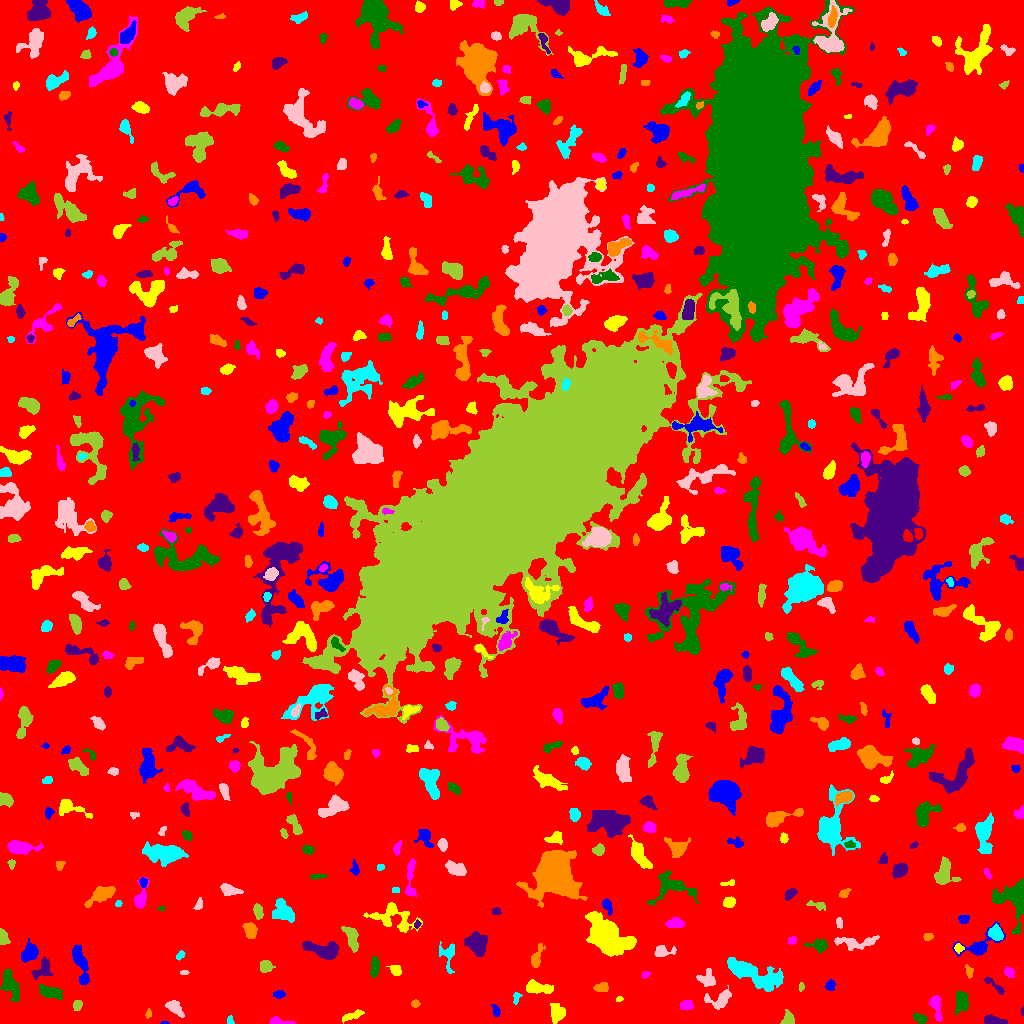

Values plotted in this chart, from the file beside it:
ID, X, Y, A, B, theta, total_flux, mu_max, mu_median, mu_mean, R_fwhm, R_e, R10, R90, x_start, x_end, y_start, y_end, area, greylevel
0, 502.8, 506.6, 301.8, 299.9, 0.2697, 1406864, 20.0, 1.0, 1.744, 7.653, 229.7, 87.64, 377.4, 0, 1023, 0, 1023, 806597, 1.744
1, 163.9, 0.6667, 1.978, 0.7057, 0.02442, 36.0, 3.0, 1.0, 1.44, 1.784, 1.382, 0.5642, 2.394, 160, 169, 0, 2, 25, 6.44
2, 352.6, 7.837, 5.648, 1.749, 0.3398, 282.0, 5.0, 2.0, 1.88, 3.29, 3.868, 1.382, 6.18, 342, 364, 0, 14, 150, 6.88
3, 277.8, 1.589, 5.336, 1.526, -0.09357, 197.0, 5.0, 1.0, 1.655, 3.141, 2.877, 0.9772, 4.886, 269, 295, 0, 7, 119, 6.655
4, 920.3, 4.851, 3.387, 2.056, -0.4076, 329.0, 6.0, 2.0, 2.742, 4.222, 3.338, 1.262, 5.293, 913, 927, 0, 10, 120, 6.742
5, 992.9, 3.24, 5.39, 1.992, -0.1077, 467.0, 6.0, 3.0, 2.78, 5.262, 4.029, 1.596, 6.308, 984, 1007, 0, 9, 168, 6.78
6, 148.5, 8.972, 1.551, 1.263, 1.118, 36.0, 2.0, 1.0, 0.6923, 2.985, 1.693, 0.5642, 2.764, 145, 151, 5, 15, 52, 6.692
7, 230.2, 3.216, 2.418, 1.54, -1.376, 97.0, 3.0, 2.0, 1.796, 3.09, 2.257, 0.9772, 3.613, 227, 234, 0, 8, 54, 5.796
8, 173.8, 16.56, 4.8, 2.596, -0.7301, 753.0, 10.0, 3.0, 3.803, 4.406, 3.909, 1.493, 6.652, 165, 184, 6, 23, 198, 7.803
9, 787.7, 3.748, 3.35, 2.69, 1.049, 539.0, 9.0, 3.0, 3.878, 4.222, 3.432, 1.262, 5.585, 780, 794, 0, 14, 139, 7.878
10, 456.6, 18.86, 7.652, 1.57, 0.2103, 140.0, 4.0, 1.0, 0.9524, 3.29, 3.038, 1.128, 5.046, 445, 471, 9, 25, 147, 5.952
11, 495.8, 12.68, 3.4, 1.736, -1.271, 148.0, 3.0, 2.0, 1.721, 3.868, 2.985, 1.128, 4.72, 491, 500, 7, 19, 86, 5.721
12, 556.7, 10.25, 4.753, 3.456, 1.556, 643.0, 6.0, 2.0, 2.668, 6.103, 4.918, 1.871, 7.653, 550, 565, 0, 20, 241, 6.668
13, 686.1, 18.38, 2.866, 2.174, 0.08181, 332.0, 6.0, 2.0, 2.699, 4.334, 3.141, 1.262, 4.983, 680, 693, 13, 23, 123, 7.699
14, 961.7, 21.27, 5.29, 3.176, -1.467, 591.0, 6.0, 2.0, 2.318, 5.47, 4.754, 1.784, 7.838, 955, 968, 9, 32, 255, 6.318
15, 1022, 11.79, 2.15, 0.694, 1.546, 66.0, 6.0, 2.0, 2.538, 1.784, 1.382, 0.5642, 2.394, 1021, 1023, 8, 17, 26, 7.538
16, 415.2, 19.85, 1.85, 1.625, 0.8251, 118.0, 4.0, 2.0, 1.873, 3.338, 2.185, 0.7979, 3.478, 411, 420, 16, 24, 63, 6.873
17, 516.5, 26.37, 2.926, 1.868, 1.319, 126.0, 4.0, 2.0, 1.703, 3.523, 2.646, 0.9772, 4.26, 513, 522, 19, 31, 74, 6.703
18, 720.5, 24.19, 6.514, 3.942, 0.3817, 858.0, 8.0, 3.0, 3.032, 5.323, 4.918, 1.954, 8.137, 704, 731, 14, 38, 283, 7.032
19, 77.5, 18.74, 2.263, 1.929, 0.8884, 292.0, 9.0, 3.0, 3.209, 2.932, 2.523, 0.9772, 4.222, 73, 82, 13, 23, 91, 8.209
20, 188.3, 28.95, 3.571, 1.858, 1.566, 331.0, 6.0, 3.0, 2.853, 4.406, 3.29, 1.262, 5.171, 184, 192, 21, 37, 116, 6.853
21, 278.9, 29.12, 2.544, 1.732, 0.1581, 168.0, 5.0, 2.0, 1.909, 3.09, 2.646, 0.9772, 4.297, 273, 285, 25, 33, 88, 6.909
22, 619.2, 24.12, 1.792, 1.09, 0.2095, 48.0, 3.0, 1.0, 1.263, 2.257, 1.784, 0.5642, 2.821, 616, 623, 22, 27, 38, 6.263
23, 936.1, 17.33, 6.869, 2.468, -1.367, 567.0, 6.0, 2.0, 2.662, 5.809, 4.549, 1.693, 7.092, 929, 942, 2, 28, 213, 6.662
24, 50.59, 31.05, 6.311, 2.567, -0.3011, 854.0, 7.0, 3.0, 3.323, 6.308, 5.171, 2.111, 7.838, 39, 62, 24, 39, 257, 7.323
25, 994.9, 37.38, 7.542, 1.643, -0.7034, 208.0, 4.0, 1.5, 1.625, 4.514, 3.7, 1.382, 5.809, 984, 1004, 29, 46, 128, 5.625
26, 601.5, 35.77, 3.588, 2.264, 0.06025, 407.0, 5.0, 4.0, 3.256, 5.412, 3.785, 1.596, 5.47, 593, 608, 32, 41, 125, 7.256
27, 753.2, 49.83, 15.56, 4.567, -0.3665, 3421, 11.0, 3.0, 3.772, 7.736, 8.974, 3.338, 14.51, 727, 783, 32, 66, 907, 7.772
28, 706.8, 44.1, 4.32, 3.745, -0.4747, 583.0, 6.0, 2.0, 2.75, 5.614, 4.442, 1.784, 7.114, 696, 715, 37, 55, 212, 6.75
29, 800.9, 36.47, 1.967, 1.162, 1.526, 83.0, 4.0, 1.0, 1.766, 2.706, 1.871, 0.7979, 3.038, 799, 804, 32, 41, 47, 6.766
30, 248.8, 45.12, 2.541, 1.394, -0.6228, 67.0, 2.0, 1.0, 0.971, 3.909, 2.257, 0.9772, 3.613, 244, 254, 41, 49, 69, 5.971
31, 830.2, 37.84, 2.473, 2.055, 0.9935, 187.0, 4.0, 2.0, 1.968, 4.26, 2.877, 1.128, 4.514, 825, 835, 33, 44, 95, 6.968
32, 537.6, 35.59, 6.612, 2.561, -0.1313, 1029, 9.0, 3.0, 3.701, 5.323, 4.853, 1.871, 7.959, 526, 553, 30, 44, 278, 7.701
33, 645.9, 49.07, 2.25, 1.479, 0.3082, 103.0, 4.0, 2.0, 1.907, 2.985, 2.185, 0.7979, 3.656, 641, 651, 45, 52, 54, 6.907
34, 10.39, 38.83, 8.471, 3.253, -1.208, 1189, 8.0, 3.0, 3.249, 6.794, 5.944, 2.257, 9.322, 0, 19, 22, 54, 366, 7.249
35, 41.88, 54.07, 5.873, 3.406, 0.8579, 576.0, 7.0, 2.0, 2.441, 4.406, 4.618, 1.784, 7.464, 31, 53, 44, 67, 236, 6.441
36, 969.2, 52.73, 2.865, 1.864, -1.475, 59.0, 2.0, 1.0, 0.7024, 3.989, 2.523, 0.7979, 3.742, 965, 973, 45, 59, 84, 5.702
37, 448.4, 68.8, 7.816, 3.981, -1.542, 600.0, 7.0, 2.0, 2.542, 4.26, 4.583, 1.693, 7.442, 439, 454, 50, 82, 236, 6.542
38, 184.3, 51.23, 2.026, 1.021, 0.03497, 90.0, 5.0, 2.0, 2.195, 2.257, 1.784, 0.5642, 2.877, 180, 189, 49, 53, 41, 7.195
39, 265.5, 57.44, 3.045, 2.789, -0.2538, 643.0, 10.0, 4.0, 4.345, 4.514, 3.7, 1.493, 5.809, 260, 275, 51, 63, 148, 8.345
40, 147.6, 59.39, 3.302, 2.688, 1.459, 501.0, 7.0, 3.0, 3.711, 4.549, 3.656, 1.493, 5.836, 141, 153, 52, 67, 135, 6.711
41, 80.53, 59.88, 11, 2.851, -1.304, 999.0, 7.0, 3.0, 2.629, 5.614, 6.206, 2.326, 9.474, 72, 89, 39, 79, 380, 6.629
42, 396, 52.83, 2.569, 2.14, -1.134, 244.0, 5.0, 2.0, 2.14, 3.613, 2.932, 1.128, 4.687, 386, 401, 48, 58, 114, 7.14
43, 1009, 50.93, 2.676, 2.131, -0.7845, 300.0, 7.0, 3.0, 3.093, 3.478, 3.038, 1.128, 4.82, 1004, 1014, 46, 57, 97, 7.093
44, 374.4, 55.66, 4.858, 1.783, 1.518, 309.0, 4.0, 2.0, 1.861, 5.585, 3.785, 1.493, 5.67, 370, 379, 46, 67, 166, 6.861
45, 476.3, 79.25, 5.546, 4.305, -0.9276, 1997, 12.0, 5.0, 4.943, 7.225, 6.05, 2.394, 9.591, 464, 487, 67, 92, 404, 8.943
46, 536.4, 65.45, 6.007, 2.226, 1.239, 445.0, 7.0, 2.0, 2.405, 3.568, 4.068, 1.493, 6.628, 531, 545, 56, 80, 185, 6.405
47, 179.7, 67.74, 2.449, 1.318, 0.7165, 81.0, 3.0, 1.0, 1.227, 2.877, 2.326, 0.7979, 3.568, 176, 185, 63, 73, 66, 6.227
48, 662.6, 72.1, 5.391, 2.711, 0.0647, 624.0, 7.0, 3.0, 3.586, 4.951, 4.222, 1.693, 6.676, 654, 676, 67, 78, 174, 6.586
49, 352.2, 85.39, 6.415, 2.571, -1.265, 376.0, 4.0, 1.0, 1.435, 5.917, 4.583, 1.693, 7.442, 341, 358, 71, 97, 262, 6.435
50, 577.5, 69.13, 11.52, 2.772, -0.4254, 868.0, 5.0, 2.5, 2.696, 7.159, 5.585, 2.326, 8.759, 560, 597, 57, 79, 322, 6.696
51, 29.14, 70.55, 4.767, 3.395, 1.012, 861.0, 7.0, 3.0, 3.312, 5.997, 5.109, 1.954, 7.838, 21, 38, 61, 85, 260, 7.312
52, 958.7, 75.29, 2.085, 1.929, -0.9796, 147.0, 5.0, 2.0, 1.96, 2.706, 2.394, 0.7979, 3.949, 954, 964, 70, 80, 75, 8.96
53, 792, 82.95, 2.509, 1.967, 0.6371, 141.0, 3.0, 2.0, 2.043, 4.146, 2.821, 1.128, 4.107, 787, 796, 79, 87, 69, 6.043
54, 819.7, 78.69, 4.178, 2.89, 0.002433, 756.0, 10.0, 3.0, 3.979, 4.754, 3.949, 1.596, 6.457, 804, 827, 70, 84, 190, 7.979
55, 323, 73.1, 9.951, 3.52, -0.2338, 1279, 7.0, 3.0, 2.913, 7.136, 6.408, 2.523, 10.12, 302, 338, 64, 82, 439, 6.913
56, 928.1, 86.78, 2.098, 1.609, 0.3405, 116.0, 4.0, 1.5, 1.657, 3.338, 2.326, 0.7979, 3.785, 923, 933, 83, 90, 70, 6.657
57, 995.7, 89.97, 3.406, 2.887, -0.9671, 784.0, 10.0, 3.0, 4.148, 4.853, 3.909, 1.493, 6.408, 988, 1003, 83, 100, 189, 10.15
58, 854.6, 81.05, 11.54, 2.979, 0.01667, 869.0, 7.0, 2.0, 2.563, 5.293, 5.614, 2.034, 8.867, 834, 879, 73, 88, 339, 6.563
59, 3.057, 85.28, 3.878, 2.273, -1.365, 405.0, 7.0, 3.0, 3.115, 3.949, 3.478, 1.382, 5.528, 0, 10, 79, 95, 130, 7.115
... 603 more rows
